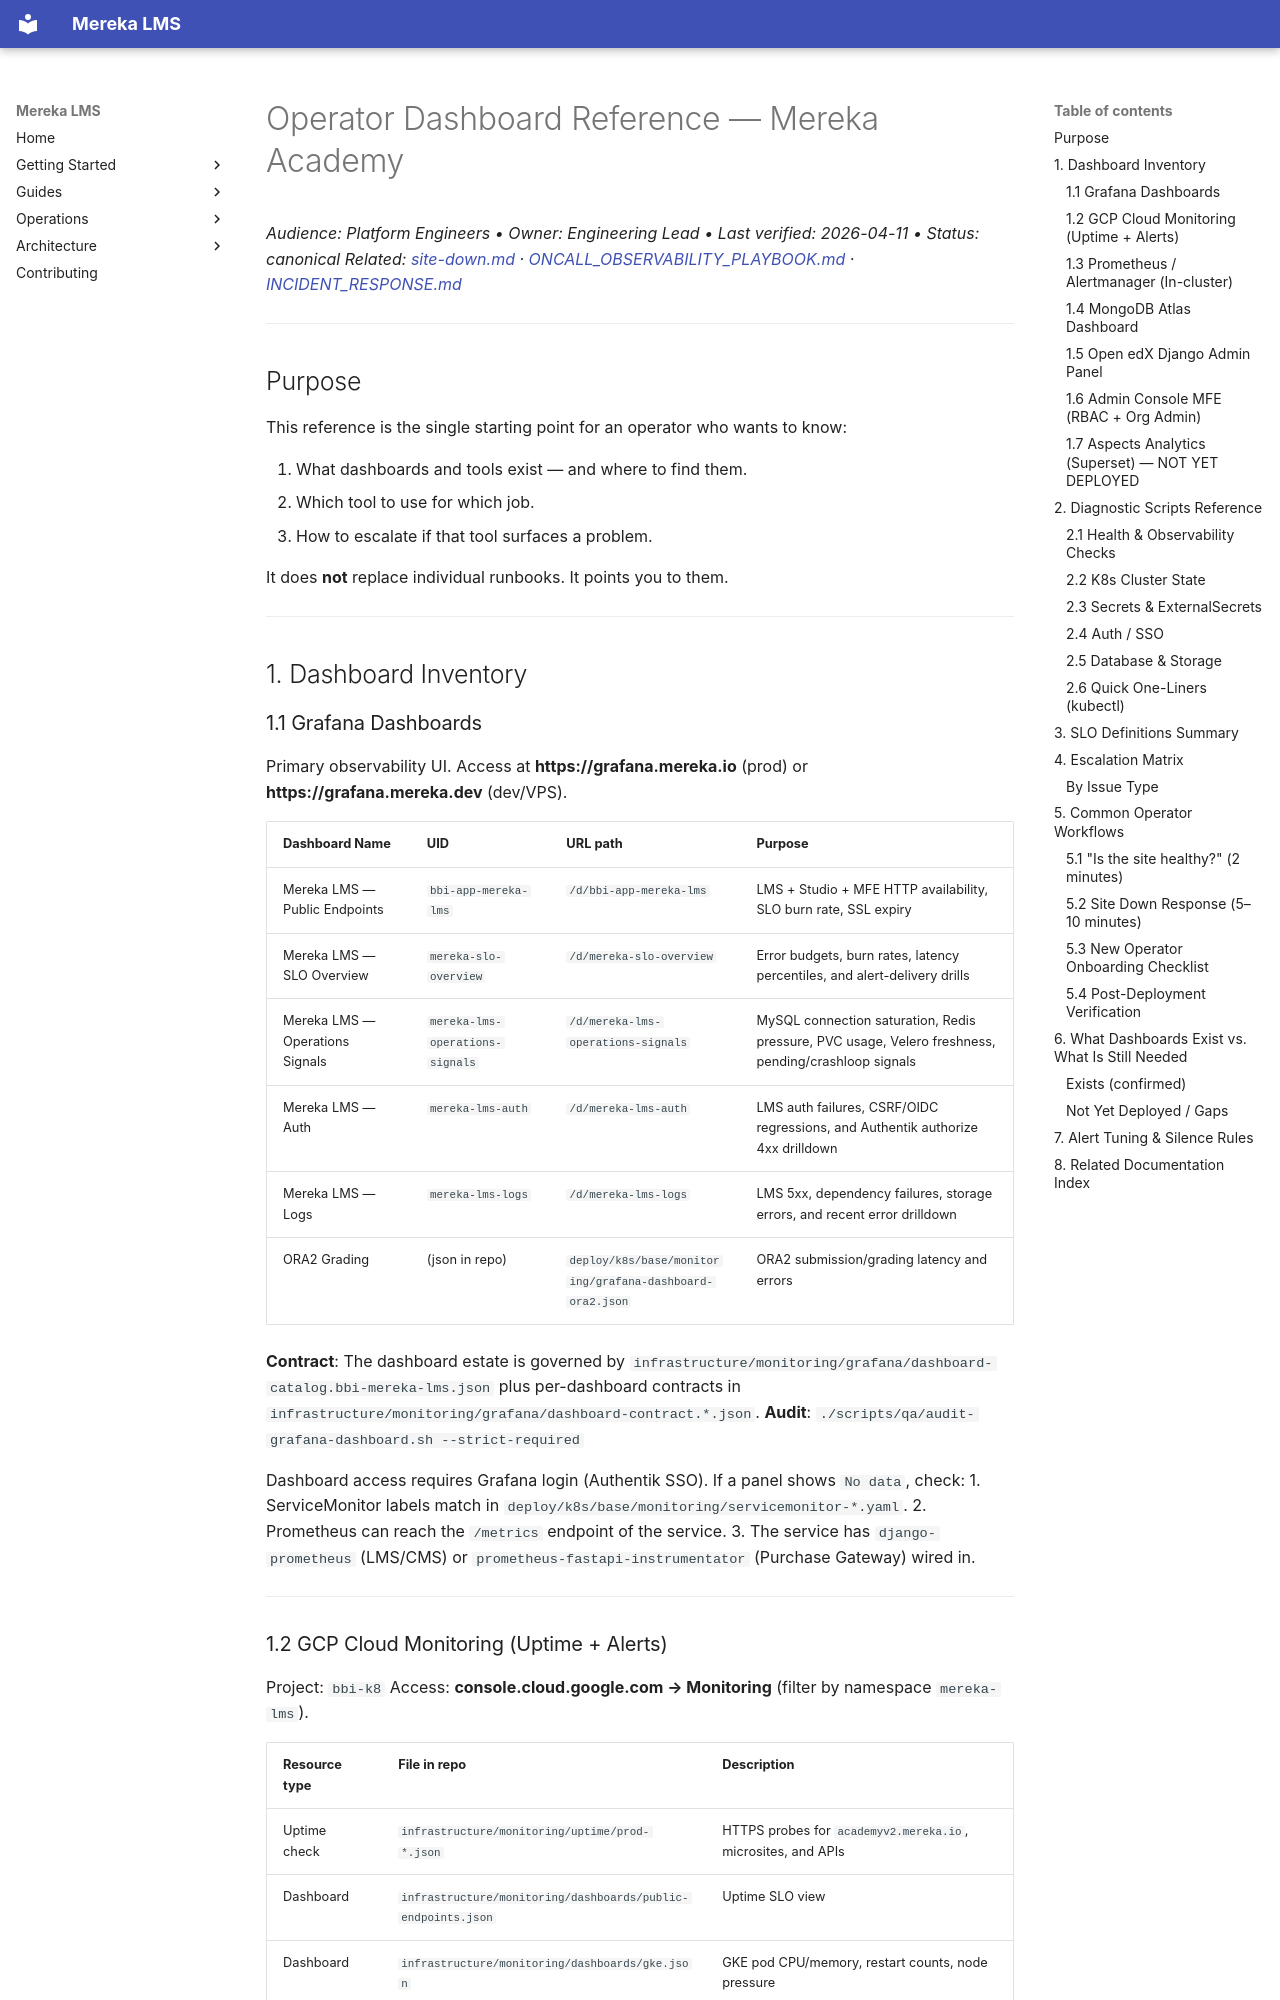

repository: lifeofgurpreet/mereka-lms-prototype · page: reference/operations/OPERATOR_DASHBOARD_GUIDE/index.html · generator: mkdocs

# Operator Dashboard Reference — Mereka Academy

_Audience: Platform Engineers • Owner: Engineering Lead • Last verified: 2026-04-11 • Status: canonical_
_Related: [site-down.md](../../ops/runbooks/site-down.md) · [ONCALL_OBSERVABILITY_PLAYBOOK.md](../../ops/runbooks/ONCALL_OBSERVABILITY_PLAYBOOK.md) · [INCIDENT_RESPONSE.md](../../ops/runbooks/INCIDENT_RESPONSE.md)_

---

## Purpose

This reference is the single starting point for an operator who wants to know:

1. What dashboards and tools exist — and where to find them.
2. Which tool to use for which job.
3. How to escalate if that tool surfaces a problem.

It does **not** replace individual runbooks. It points you to them.

---

## 1. Dashboard Inventory

### 1.1 Grafana Dashboards

Primary observability UI. Access at **https://grafana.mereka.io** (prod) or **https://grafana.mereka.dev** (dev/VPS).

| Dashboard Name | UID | URL path | Purpose |
|---|---|---|---|
| Mereka LMS — Public Endpoints | `bbi-app-mereka-lms` | `/d/bbi-app-mereka-lms` | LMS + Studio + MFE HTTP availability, SLO burn rate, SSL expiry |
| Mereka LMS — SLO Overview | `mereka-slo-overview` | `/d/mereka-slo-overview` | Error budgets, burn rates, latency percentiles, and alert-delivery drills |
| Mereka LMS — Operations Signals | `mereka-lms-operations-signals` | `/d/mereka-lms-operations-signals` | MySQL connection saturation, Redis pressure, PVC usage, Velero freshness, pending/crashloop signals |
| Mereka LMS — Auth | `mereka-lms-auth` | `/d/mereka-lms-auth` | LMS auth failures, CSRF/OIDC regressions, and Authentik authorize 4xx drilldown |
| Mereka LMS — Logs | `mereka-lms-logs` | `/d/mereka-lms-logs` | LMS 5xx, dependency failures, storage errors, and recent error drilldown |
| ORA2 Grading | (json in repo) | `deploy/k8s/base/monitoring/grafana-dashboard-ora2.json` | ORA2 submission/grading latency and errors |

**Contract**: The dashboard estate is governed by `infrastructure/monitoring/grafana/dashboard-catalog.bbi-mereka-lms.json` plus per-dashboard contracts in `infrastructure/monitoring/grafana/dashboard-contract.*.json`.
**Audit**: `./scripts/qa/audit-grafana-dashboard.sh --strict-required`

Dashboard access requires Grafana login (Authentik SSO). If a panel shows `No data`, check:
1. ServiceMonitor labels match in `deploy/k8s/base/monitoring/servicemonitor-*.yaml`.
2. Prometheus can reach the `/metrics` endpoint of the service.
3. The service has `django-prometheus` (LMS/CMS) or `prometheus-fastapi-instrumentator` (Purchase Gateway) wired in.

---
